Photos from the image-classification dataset "fruit_data" in the GitHub repository sameeksha-sunilkumar/grape-disease-and-pest-prediction. Its 3 classes are: canker, gray mold, powdery mildew.

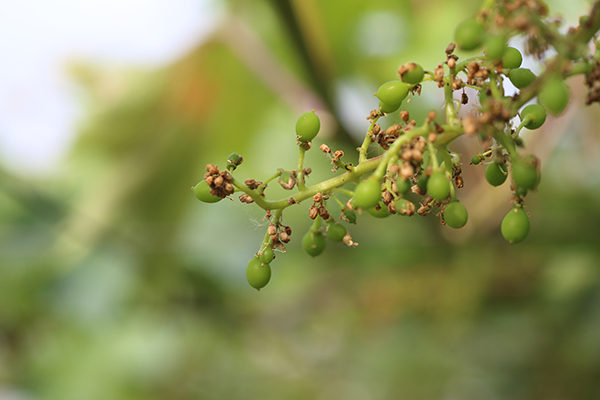
Label: gray mold

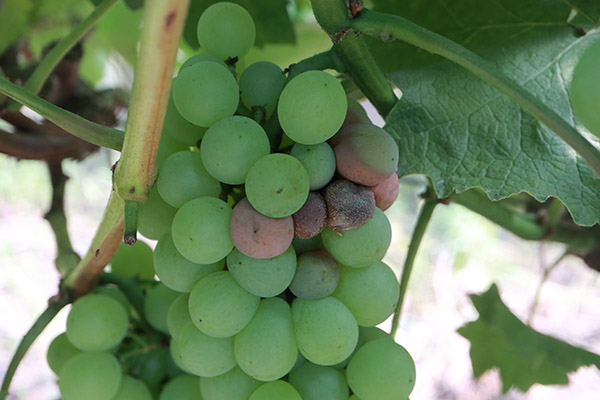
Label: canker

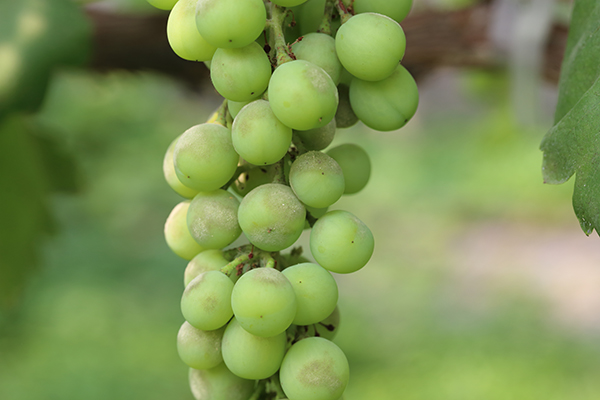
Label: powdery mildew

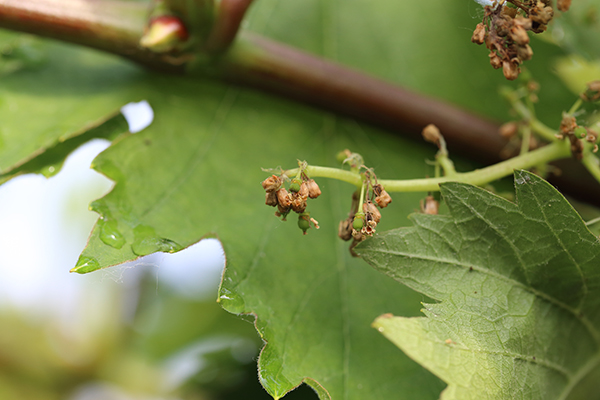
Label: gray mold

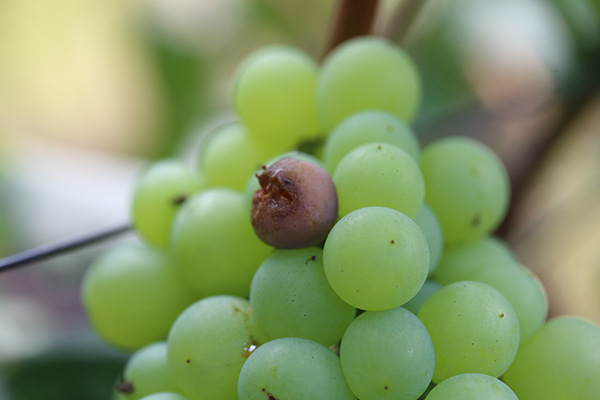
Label: canker

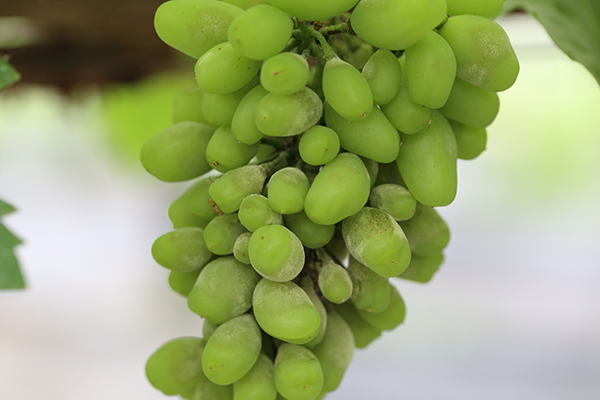
Label: powdery mildew
